Run: headless pygame with SDL's dummy video driver; simulated clock (each Clock.tick advances the game by its frame time, no real sleeping); random seed 0; keys injected as events and as key.get_pressed() state; mouse plan: one left click at the window centre at the start of phase 2, then a move to the lower-right quarter at the start of phase 3.
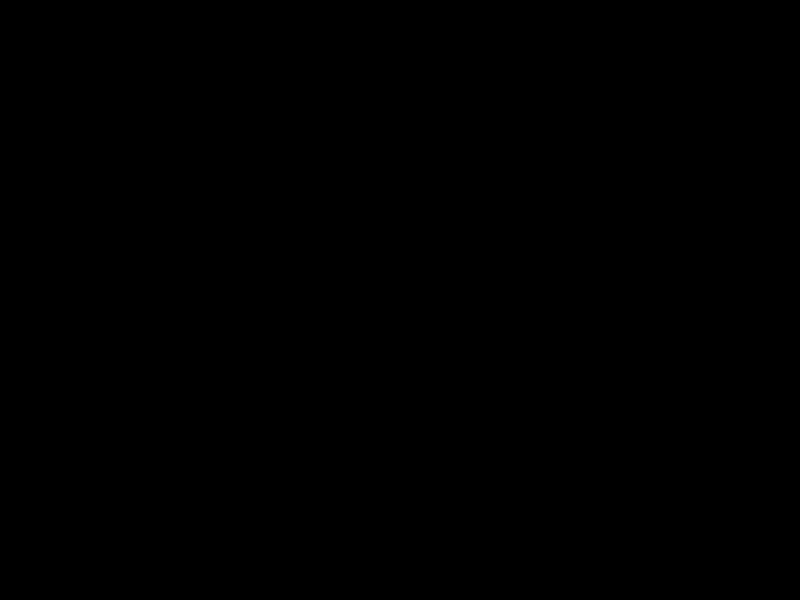
Frame 1 of 4 · flips 1–60 · no input
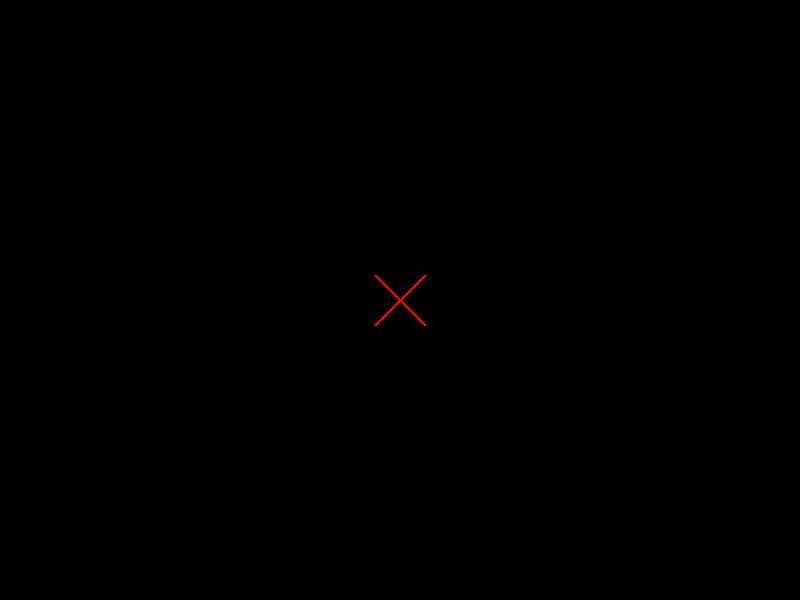
Frame 2 of 4 · flips 61–180 · clicked the window centre · tapped SPACE, RETURN · held RIGHT (→), D
Frame 3 of 4 · flips 181–300 · moved the mouse to the lower-right quarter · held DOWN (↓), S · screen unchanged from frame 2, image omitted
Frame 4 of 4 · flips 301–420 · held LEFT (←), A, UP (↑), W · screen unchanged from frame 3, image omitted

The pygame program that drew these frames:

import pygame

screen = pygame.display.set_mode((800,600))

running =True
while running:
    for evt in pygame.event.get():
        if evt.type == pygame.QUIT:
            running = False

        mx, my = pygame.mouse.get_pos()
        mb = pygame.mouse.get_pressed()
        if mb[0]:
            pygame.draw.line(screen, (255, 0, 0), (mx - 25, my - 25), (mx + 25, my + 25), 3)
            pygame.draw.line(screen, (255, 0, 0, 0), (mx + 25, my - 25), (mx - 25, my + 25), 3)

        elif mb[2]:
            pygame.draw.circle(screen, (0, 255, 0), (mx, my), 25, 2)
            
    pygame.display.flip()

pygame.quit()
